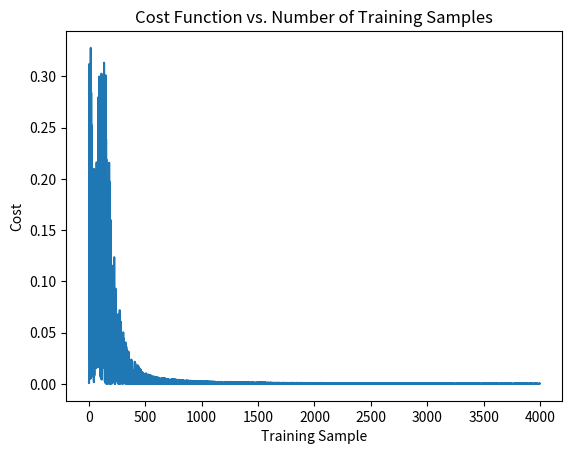
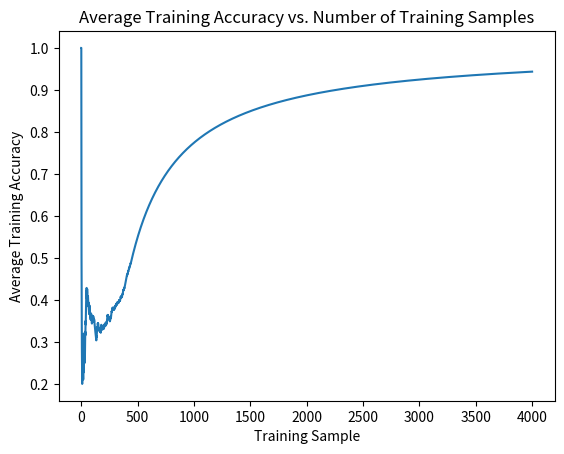

Generate these figures, in order, with matplotlib:
"""
DESCRIPTION:
This file contains a general purpose neural network that can be used for many
applications

See demo in in main()

NOTE: Working activation fns: sigmoid, tanh, arctan, sin, gaussian, softplus

NOTE: trainTestSample(), trainWithPlots() ,testSample,,testBatch() come with
      optional arguments thres_high,thres_low which are used to determine how
      accurate your prediction needs to be. They are automatically set to 0.8
      and 0.5. 

      By raising thres_high or lowering thres_low, you put a tighter
      bound on how accurate your neural net needs to be in order consider
      the testing sample has passed accurately.


MIT License

Copyright (c) 2018  The-Instrumental-Specialists

Permission is hereby granted, free of charge, to any person obtaining a copy
of this software and associated documentation files (the "Software"), to deal
in the Software without restriction, including without limitation the rights
to use, copy, modify, merge, publish, distribute, sublicense, and/or sell
copies of the Software, and to permit persons to whom the Software is
furnished to do so, subject to the following conditions:

The above copyright notice and this permission notice shall be included in all
copies or substantial portions of the Software.

THE SOFTWARE IS PROVIDED "AS IS", WITHOUT WARRANTY OF ANY KIND, EXPRESS OR
IMPLIED, INCLUDING BUT NOT LIMITED TO THE WARRANTIES OF MERCHANTABILITY,
FITNESS FOR A PARTICULAR PURPOSE AND NONINFRINGEMENT. IN NO EVENT SHALL THE
AUTHORS OR COPYRIGHT HOLDERS BE LIABLE FOR ANY CLAIM, DAMAGES OR OTHER
LIABILITY, WHETHER IN AN ACTION OF CONTRACT, TORT OR OTHERWISE, ARISING FROM,
OUT OF OR IN CONNECTION WITH THE SOFTWARE OR THE USE OR OTHER DEALINGS IN THE
SOFTWARE.
"""

import numpy as np # necessary unless want to rewrite
import matplotlib.pyplot as plt # only necessary for plot functions
import json #only necessary for storing/loading weights from file
import time #only necessay for letting you know how long training is taking


def sigmoid(x):
    """ This function computes the sigmoid of x for NeuralNetwork"""
    return 1.0/(1.0 + np.exp(-x))

def sigmoidDerivative(x):
    """ This function computes the sigmoid derivative of x for NeuralNetwork
        (Note: Not Real Derivative)
    """
    return x*(1.0-x)

def tanh(x):
    """ This function computes the tanh of x for NeuralNetwork"""
    return np.tanh(x)

def tanhDerivative(x):
    """ This function computes the tanh derivative of x for NeuralNetwork
        (Note: Not Real Derivative)
    """
    return 1.0 - x**2

def arctan(x):
    """This function returns the arctan of x for NeuralNetwork"""
    return np.arctan(x)

def arctanDerivative(x):
    """This function returns the arctan derivative of x for NeuralNetwork
        (Note: Not Real Derivative)
    """
    return 1.0/(np.tan(x)**2+1.0)

def sin(x): 
    """This function returns the sine of x"""
    return np.sin(x)

def sinDerivative(x): 
    """This function returns the sine derivative of x
        (Note: Not Real Derivative)
    """
    return np.cos(np.arcsin(x))

def gaussian(x): 
    """This function returns the gaussian of x"""
    return np.exp(-x**2)

def gaussianDerivative(x): 
    """This function returns the gaussian derivative of x
        (Note: Not Real Derivative)
    """
    return -2.0*x*(np.sqrt(-np.log(x)))

def softplus(x): 
    """This function returns the softplus of x"""
    return np.log(1+np.exp(x))

def softplusDerivative(x): 
    """This function returns the softplusDerivative of x
        (Note: Not Real Derivative)
    """
    return 1.0-np.exp(-x)

def getMax(array_list):
    """Returns a tuple (index,value) of the maximum in an 1D array or list"""
    m = array_list[0]
    m_index = 0
    for i,value in enumerate(array_list):
        if value > m:
            m = value
            m_index = i
    return (m_index,m)



class NeuralNetworkException(Exception):
    """ General Purpose Exception for class NeuralNetwork"""
    def __init___(self,message):
        Exception.__init__(self,message)
        
class NeuralNetwork:
    """ General Purpose Neural Network"""
    activation_dict = {'sigmoid': [sigmoid,sigmoidDerivative],
                       'tanh': [tanh,tanhDerivative],
                       'arctan': [arctan,arctanDerivative],
                       'sin': [sin,sinDerivative],
                       'gaussian': [gaussian,gaussianDerivative],
                       'softplus': [softplus,softplusDerivative],
                       }
    def __init__(self,layers,activeFn = 'sigmoid'):
        """layers is list of layer lengths"""

        # get activation function
        self.setActivationFn(activeFn)
        
        self.layers = layers
        self.theta = []
        # Generate weight matrix with random weights -1 to 1
        for i in range(1,len(layers)):
            if i != len(layers)-1: 
                weight_matrix = 2*np.random.rand(layers[i-1] + 1, layers[i] + 1) -1
            else:
                weight_matrix = 2*np.random.rand(layers[i-1] + 1, layers[i]) -1
            self.theta.append(weight_matrix)

    def setActivationFn(self,activeFn):
        """Sets the activation function"""
        if activeFn in NeuralNetwork.activation_dict:
            self.activeFn = NeuralNetwork.activation_dict[activeFn][0]
            self.activeFnDerivative = NeuralNetwork.activation_dict[activeFn][1]
        else:
            raise ValueError('Invalid activation Function')        
        
    def getLayers(self):
        """Return a list of layer lengths"""
        return self.layers
    
    def storeWeights(self,filename,comment = 'No Comment'):
        """Stores Weights in filename.
            filename (string): ex. 'data.txt'
            comment (string): message to be stored in file
        """
        # Store weights as lists
        stored_weights = []
        for i in range(len(self.theta)):
            stored_weights.append([])
            for j in range(len(self.theta[i])):
                stored_weights[i].append([])
                for value in self.theta[i][j]:
                    stored_weights[i][j].append(float(value))
        data = {}
        data['theta'] = stored_weights
        data['layers'] = self.layers
        data['comment'] = comment
        with open(filename, 'w') as outfile:
            json.dump(data, outfile)
        return
    
    def loadWeights(self,filename):
        """Loads Weights in filename. Note WILL overwrite layer shape and number.
            filename (string): ex. 'data.txt'
        """
        with open(filename) as json_file:  
            data = json.load(json_file)
            
        # weight matrices are stored as lists, so turn them into np.arrays
        self.theta = []
        for weight_matrix in data['theta']:
            self.theta.append(np.array(weight_matrix))         
        self.layers = data['layers']
        print()
        print('Weights Loaded.')
        print('Layers: ' + str(self.layers))
        print('Comment: ' + str(data['comment']))
        return
      
        
    def trainRandom(self,X,Y,learning_rate=1.0,intervals = 100):
        """Trains the neural networks with a list of input vectors x
           and a list of output vectors Y. Iterates in Random Order.
        """        
        for _ in range(intervals):
            for _ in range(len(X)):
                r = np.random.choice(len(X))
                self.trainSample(X[r],Y[r])

    def trainSequential(self,X,Y,learning_rate=1.0,intervals = 100):
        """Trains the neural networks with a list of input vectors X
           and a list of output vectors Y. Iterates in Sequential Order.
        """        
        for _ in range(intervals):
            for i in range(len(X)):
                self.trainSample(X[i],Y[i])

    def trainWithPlots(self,X,Y,learning_rate = 1.0,intervals = 100,way='max'):
        """Trains the neural networks with a list of input vectors X
           and a list of output vectors Y.
           Plots Cost function over each iteration.
           Iterates in Sequential Order.
           way (string): (optional arg) comparison method for testing
                            valid options are 'max','thres'
        """
        t1 = time.time() #keep track of running time
        J = [] 
        training_accuracy = []
        m = 0.0
        count = 0.0
        n = intervals*len(X)
        if n < 10000:
            perc_delta = 0.2
        elif n < 1000000:
            perc_delta = 0.1
        else:
            perc_delta = 0.05
        perc_check = perc_delta
        m_array = []
        training_accuracy = []
        for _ in range(intervals):
            for _ in range(len(X)):
                i = np.random.choice(len(X))
                if self.trainTestSample(X[i],Y[i],learning_rate,way) == True:
                    m += 1.0
                count+=1
                training_accuracy.append(m/count)
                #m_array.append(m)
                #n_array.append(count)
                if count/n > perc_check:
                    print('Training is ' + str(int(count/n*100)) + '% complete. ' +
                          'Running Time: ' + str((time.time()-t1)/60)[:4] + ' min.')
                    perc_check += perc_delta
                J.append( self.lossFunction(X[i],Y[i]) )
        print('Total Training Time = ' + str((time.time()-t1)/60)[0:4] + str(' min.'))
        print()
        #m_array = np.array(m_array)
        #n_array = np.array(n_array)
        training_accuracy = np.array(training_accuracy)
        plt.figure(1)
        plt.plot(J)
        plt.ylabel('Cost')
        plt.xlabel('Training Sample')
        plt.title('Cost Function vs. Number of Training Samples')
        
        plt.figure(2)
        plt.plot(training_accuracy)
        plt.ylabel('Average Training Accuracy')
        plt.xlabel('Training Sample')
        plt.title('Average Training Accuracy vs. Number of Training Samples')
        plt.show()
        print('Average Training Accuracy = ' + str(training_accuracy[-1]*100)[0:8]+'%')
        #n_last = 100
        #if n > n_last:
            #m_final = m_array[n-n_last:]
            #n_final = n_array[n-n_last:]
            #training_final = np.sum(np.divide(m_final,n_final))/n_last
            #print('Training accuracy of last ' + str(n_last) + ' data points = ' + str(training_final))
    
    def trainSample(self,x,y,learning_rate=1.0):
        """Trains the neural networks with a single input vector x
           and a single output vector y"""
        a = self.forwardProp(x)
        self.backProp(a,y,learning_rate)

    def trainTestSample(self,x,y,learning_rate=1.0,way='max'):
        """Trains the neural networks with a single input vector x
            and a single output vector y.
            Takes prediction of tested sample using forward propagation
            before doing backpropagation.
            way (string): (optional arg) comparison method for testing
                            valid options are 'max','thres'

            tl:dr trains and tests one sample
        """
        a = self.forwardProp(x)
        self.backProp(a,y,learning_rate)
        return self.compareProb(a[-1],y,way)

    def compareProb(self,prob,y,way='max'):
        """Compares y with prob, probabitity vector from last activation layer
            in backpropagation
        """
        if way == 'max':
            if getMax(prob)[0] == getMax(y)[0]:
                return True
            return False
        elif way == 'thres':
            thres_high = 0.8
            thres_low = 0.5
            for i in range(len(y)):
                if y[i] >= 0.5 and prob[i] < thres_high:
                    return False
                elif y[i] < 0.5 and prob[i] > thres_low:
                    return False
            return True
        else:
            raise NeuralNetworkException('way not given')
        
    def forwardProp(self,x):
        """Forward Propagates x through the Neural Network"""
        if self.layers[0] != len(x):
            raise ValueError('Length of input vector x != length of first layer: ' + str(len(x)) + ' != ' + str(self.layers[0]))
        
        x = np.array(x)
        a = [np.append([1],x)]

        for l in range(len(self.theta)):
            inner = np.dot(a[l],self.theta[l])
            a.append( self.activeFn( inner) )
        return a
    
    def backProp(self,a,y,learning_rate):
        """Backward propagates y through the Neural Network using activations a"""
        if self.layers[-1] != len(y):
            raise ValueError('Length of target vector y != length of last layer: ' + str(len(y)) + ' != ' + str(self.layers[-1]))
        y = np.array(y)
        delta = y - a[-1]
        deltas = [delta * self.activeFnDerivative(a[-1])]

        for layer in range(len(a)-2,0,-1):
            deltas.append(deltas[-1].dot(self.theta[layer].T)*self.activeFnDerivative(a[layer]))
        deltas.reverse()

        for i in range(len(self.theta)):
            active_layer = np.atleast_2d(a[i])
            delta = np.atleast_2d(deltas[i])
            self.theta[i] += learning_rate * active_layer.T.dot(delta)

    def testBatch(self,X,Y,verbose = False,way='max'):
        """prints and returns the testing accuracy of a batch of testing vectors.
            X (list of np.arrays): list of input vectors
            Y (list of np.arrays): list of target vectors
            if verbose == True, prints out whether each test vector passed/failed.
        """
        testing_accuracy = []
        m = []
        for i in range(len(X)):
            if self.testSample(X[i],Y[i],way) == True:
                m.append(1.0)
            else:
                m.append(0.0)
        testing_accuracy = sum(m)/len(X)

        #verbose = True
        if verbose == True:
            for i in range(len(m)):
                pred = self.predictProb(X[i])
                if m[i] > 0.5:
                    print('X['+str(i)+']: passed')
                    print('pred = ' + str(list(pred)))
                    print('actual = ' + str(list(Y[i])))
                    print()
                else:
                    print('X['+str(i)+']: failed')
                    print('pred = ' + str(list(pred)))
                    print('actual = ' + str(list(Y[i])))
                    print()
        print('Testing Accuracy: ' + str(testing_accuracy*100)[0:8]+'%')
        
        return testing_accuracy
            
    def testSample(self,x,y,way='max'):
        """ Returns true prediction is correct
            Takes prediction of tested sample using probabilities from
            forward propagation.
            way (string): (optional arg) comparison method for testing
                            valid options are 'max','thres'
        """
        prob = self.forwardProp(x)[-1]
        return self.compareProb(prob,y,way)
        
            
    def predictProb(self,x):
        """Predicts an output vector for a given input vector x"""
        return self.forwardProp(x)[-1]
    
    def lossFunction(self,x,y):
        """Computes the loss function for a given input vector and output vector"""
        a = self.forwardProp(x)
        h = a[-1]
        J = 0
        for i in range(len(h)):
            #J += (-1/self.layers[0]) * (y[i]*np.log(h[i])+(1-y[i])*np.log(1-h[i]))
            J += 0.5*(h[i]-y[i])**2
        return J           

    def printWeights(self):
        """Prints all of the weight matrices"""
        for i in range(len(self.theta)):
            self.printWeight(i)
            print()

            
    def printWeight(self,i):
        """Prints the weight matrix at index i of self.theta"""
        print('theta(' + str(i) + ') =  ')
        for row in self.theta[i]:
            print(str(row))            

        
        


def main():
    neuralXorTest()

    #net = NeuralNetwork([2,2,1])
    #net.storeWeights('data.txt', comment = 'Hi, World')
    #net.loadWeights('data.txt')

def neuralXorTest():
    net = NeuralNetwork([2,2,1],'tanh')

    X = [[0,0],[1,0],[0,1],[1,1]];
    Y = [[0],[1],[1],[0]]
    #J = []

    net.trainWithPlots(X,Y,learning_rate=0.2,intervals=1000,way='thres')
    for i in range(len(Y)):
        y_out = net.predictProb(X[i])
        print('Test Case: ' + str(X[i]) + ', Result: ' + str(y_out) )
    net.printWeights()

    print()
    net.testBatch(X,Y,verbose=True)

    
if __name__ == '__main__':
    main()






































'''
List of unimplemented Activation Functions, perhaps to be used in a future update.

def bent(x): # DOES NOT WORK WITH NN
    """This function returns the bent identity of x"""
    return (sqrt(x**2 + 1.0) - 1.0)/2.0 + x

def bentDerivative(x): # DOES NOT WORK WITH NN
    """This function returns the bent identity derivative of x
        (Note: Not Real Derivative)
    """
    return x/(2.0*sqrt(x**2 + 1.0)) + 1.0

def silu(x): # DOES NOT WORK WITH NN
    """This function returns the sigmoid-weight linear unit of x"""
    return x*sigmoid(x)

def siluDerivative(x): # DOES NOT WORK WITH NN
    """This function returns the silu derivative of x
        (Note: Not Real Derivative)
    """
    return x + (np.log(x)-np.log(1.0-x))*(1.0+x)
def linear(x): # WORKS HORRIBLY
    """ This function returns x"""
    return x

def linearDerivative(x): # WORKS HORRIBLY
    """ This function returns 1
        (Note: Not Real Derivative)
    """
    if type(x) == type(int) or type(x) == type(float):
        return 1.0
    else:
        output = [1.0 for _ in x]
        return np.array(output)
def softsign(x): # DOES NOT WORK WITH NN
    """This function returns the softsign of x"""
    return x/(1.0+abs(x))

def softsignDerivative(x): # DOES NOT WORK WITH NN
    """This function returns the softsign derivative of x
        (Note: Not Real Derivative)
    """
    return 1.0/(1+abs(x))**2
def relu(x): # DOES NOT WORK WITH NN
    """This function returns the reLu of x
        (Note: Not Real Derivative)
    """
    if type(x) == type(int) or type(x) == type(float):
        if x < 0.0:
            return 0.0
        return x
    output = []
    for value in x:
        if value < 0.0:
            output.append(0.0)
        else:
            output.append(value)
    return np.array(output)

def reluDerivative(x): # DOES NOT WORK WITH NN
    """This function returns the reLu derivative of x
        (Note: Not Real Derivative)
    """
    if type(x) == type(int) or type(x) == type(float):
        if x < 0.0:
            return 0.0
        return 1.0
    output = []
    for value in x:
        if value < 0.0:
            output.append(0.0)
        else:
            output.append(1.0)
    return np.array(output)

def sinc(x): # DOES NOT WORK WITH NN
    """This function returns the sinc of x"""
    epsilon = 10^-4
    if type(x) == type(int) or type(x) == type(float):
        if x < epsilon and x > -epsilon: # if x == 0
            return 1.0
        return np.sin(x)/x
    output = []
    for value in x:
        if value < epsilon and value > -epsilon: # if value == 0
            output.append(1.0)
        else:
            output.append(np.sin(value)/value)
    return np.array(output)

def sincDerivative(x): # DOES NOT WORK WITH NN
    """This function returns the sinc derivative of x
        (Note: Not Real Derivative)
    """
    epsilon = 10^-4
    if type(x) == type(int) or type(x) == type(float):
        if x < epsilon and x > -epsilon: # if x == 0
            return 0.0
        return np.cos(x)/x - np.sin(x)/(x**2)
    output = []
    for value in x:
        if value < epsilon and value > -epsilon: # if value == 0
            output.append(0.0)
        else:
            output.append(np.cos(value)/value - np.sin(value)/(value**2))
    return np.array(output)

def binary(x): # DOES NOT WORK WITH NN
    """This function returns the binary step of x"""
    if type(x) == type(int) or type(x) == type(float):
        if x <0.0:
            return 0.0
        return 1.0
    output = []
    for value in x:
        if value < 0.0:
            output.append(0.0)
        else:
            output.append(1.0)
    return np.array(output)

def binaryDerivative(x): # DOES NOT WORK WITH NN
    """This function returns the binary step derivative of x
        (Note: Not Real Derivative)
    """
    epsilon = 10^-4
    if type(x) == type(int) or type(x) == type(float):
        if x < epsilon and x > -epsilon: # if x == 0
            return 10^8
        return 0.0
    output = []
    for value in x:
        if value < epsilon and value > -epsilon: # if value == 0
            output.append(0.0)
        else:
            output.append(10^8)
    return np.array(output)
'''
